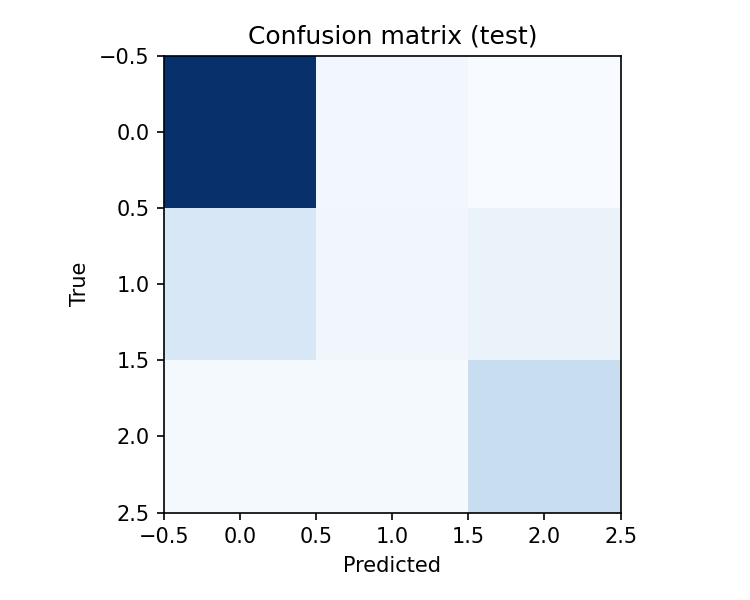

Values plotted in this chart, from the file beside it:
36269, 2608, 1542
6909, 2644, 3718
1979, 2074, 9587
